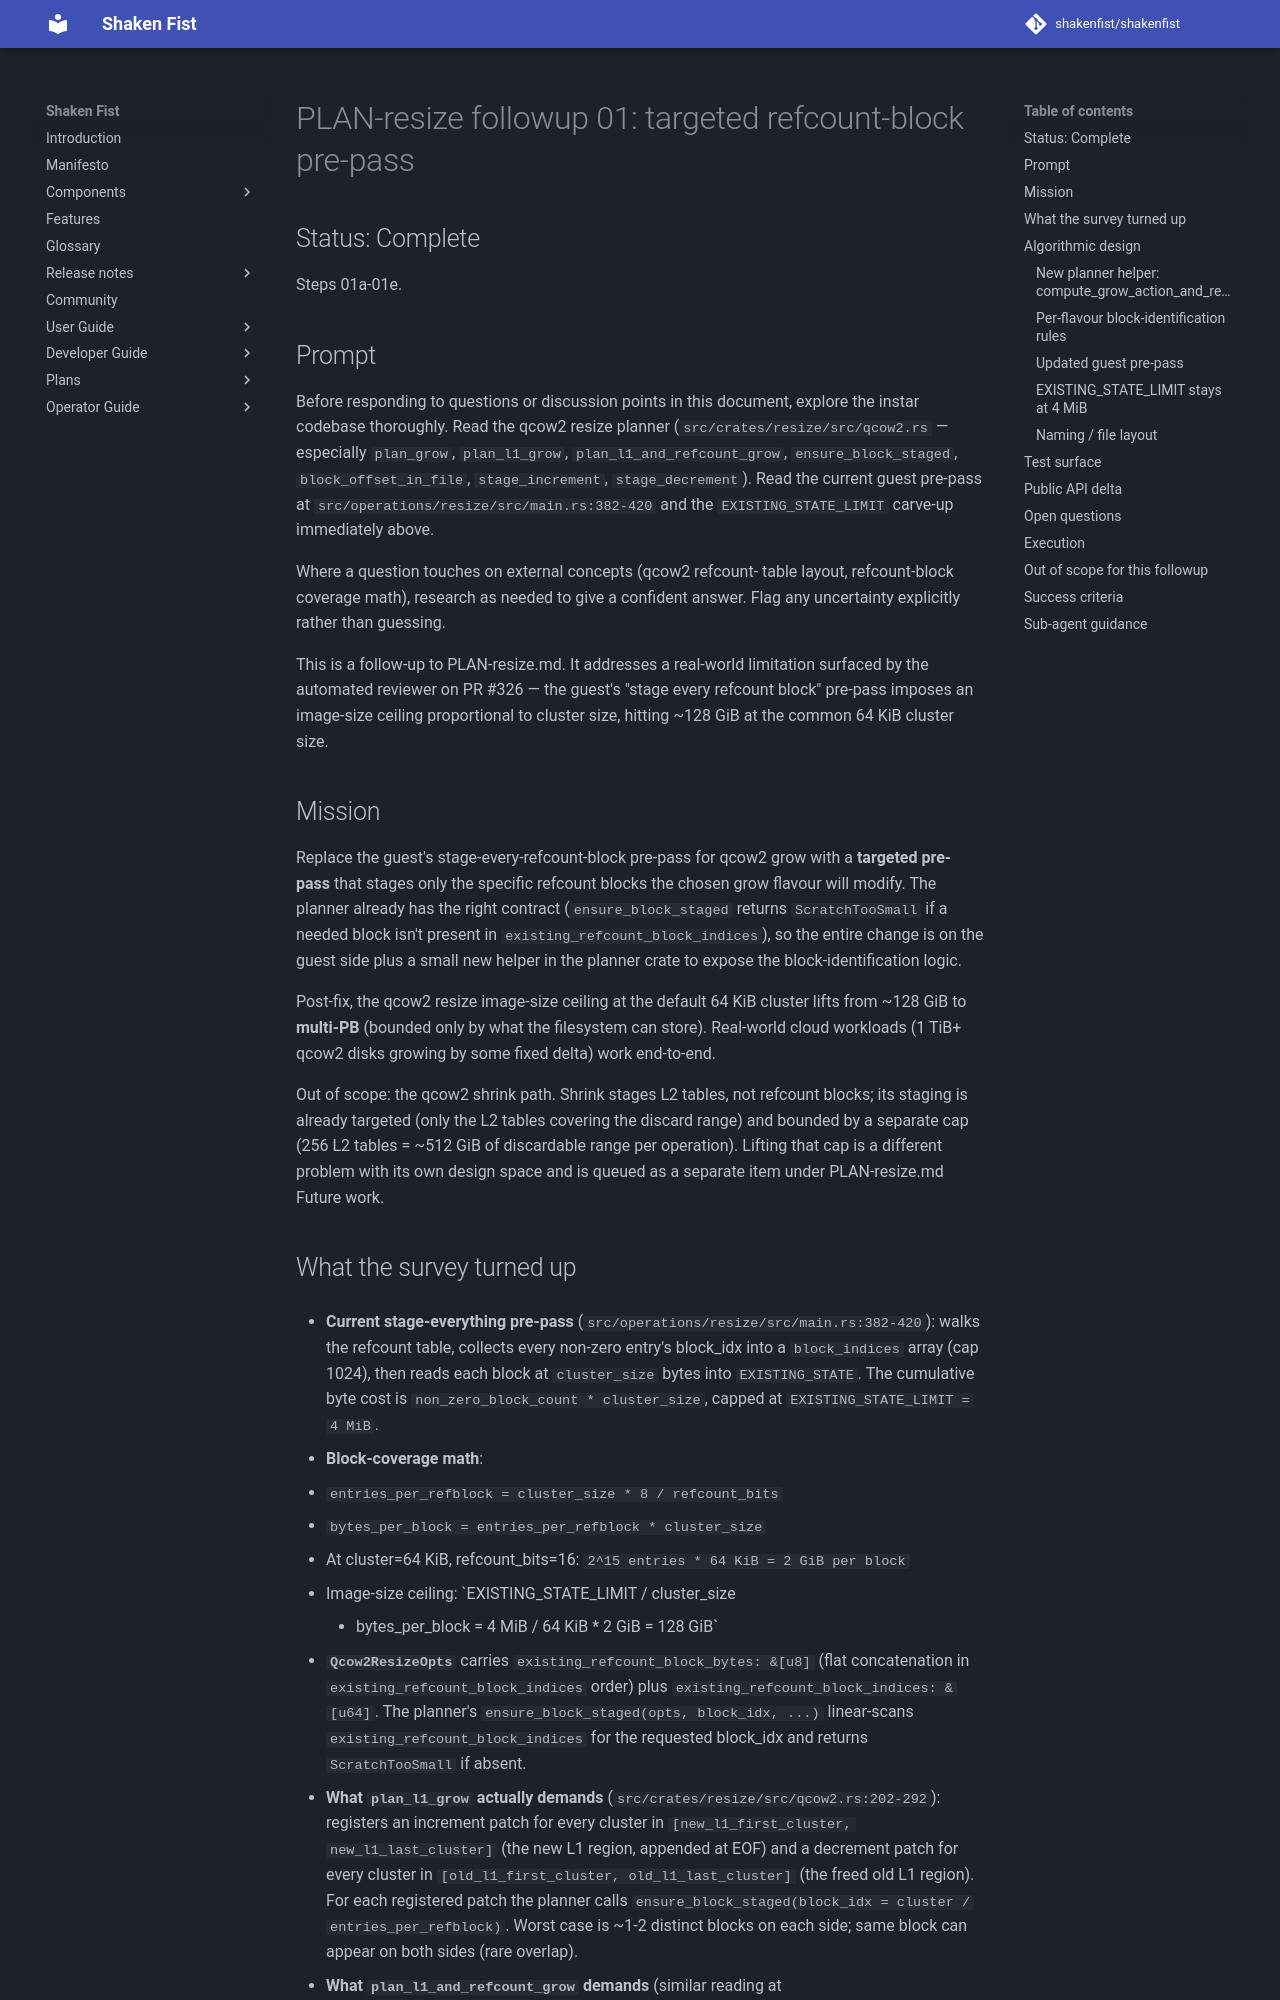

repository: shakenfist/shakenfist · page: components/instar/plans/PLAN-resize-followup-01-targeted-prepass/index.html · generator: mkdocs

# PLAN-resize followup 01: targeted refcount-block pre-pass

## Status: Complete

Steps 01a-01e.

## Prompt

Before responding to questions or discussion points in this
document, explore the instar codebase thoroughly. Read the
qcow2 resize planner (`src/crates/resize/src/qcow2.rs` —
especially `plan_grow`, `plan_l1_grow`,
`plan_l1_and_refcount_grow`, `ensure_block_staged`,
`block_offset_in_file`, `stage_increment`,
`stage_decrement`). Read the current guest pre-pass at
`src/operations/resize/src/main.rs:382-420` and the
`EXISTING_STATE_LIMIT` carve-up immediately above.

Where a question touches on external concepts (qcow2 refcount-
table layout, refcount-block coverage math), research as
needed to give a confident answer. Flag any uncertainty
explicitly rather than guessing.

This is a follow-up to PLAN-resize.md. It addresses a
real-world limitation surfaced by the automated reviewer on
PR #326 — the guest's "stage every refcount block" pre-pass
imposes an image-size ceiling proportional to cluster size,
hitting ~128 GiB at the common 64 KiB cluster size.

## Mission

Replace the guest's stage-every-refcount-block pre-pass for
qcow2 grow with a **targeted pre-pass** that stages only the
specific refcount blocks the chosen grow flavour will modify.
The planner already has the right contract
(`ensure_block_staged` returns `ScratchTooSmall` if a needed
block isn't present in `existing_refcount_block_indices`), so
the entire change is on the guest side plus a small new helper
in the planner crate to expose the block-identification logic.

Post-fix, the qcow2 resize image-size ceiling at the default
64 KiB cluster lifts from ~128 GiB to **multi-PB** (bounded
only by what the filesystem can store). Real-world cloud
workloads (1 TiB+ qcow2 disks growing by some fixed delta)
work end-to-end.

Out of scope: the qcow2 shrink path. Shrink stages L2 tables,
not refcount blocks; its staging is already targeted (only the
L2 tables covering the discard range) and bounded by a
separate cap (256 L2 tables = ~512 GiB of discardable range
per operation). Lifting that cap is a different problem with
its own design space and is queued as a separate item under
PLAN-resize.md Future work.
